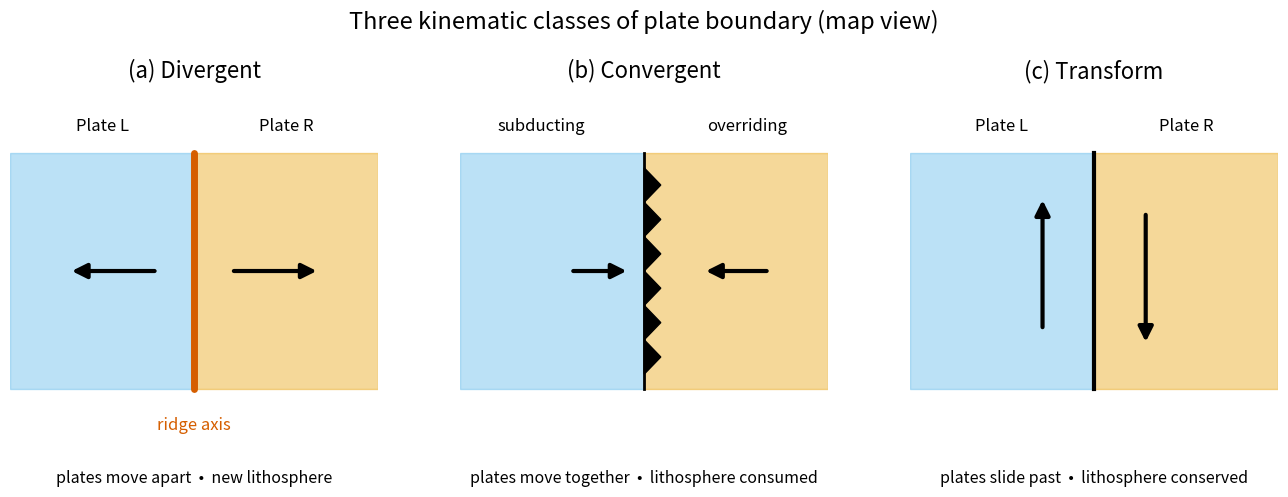

This chart was generated by the following Python code: (Note: this script raises an exception after producing the figure.)
"""
fig_26_plate_boundary_types.py

Scientific content: Map-view schematic of the three kinematic classes of plate
boundary — divergent, convergent, transform — each defined by the orientation of
the relative-velocity vector across the boundary (away from, toward, or parallel
to the boundary). Subduction polarity (teeth) and ridge axis are shown as the
geologic expressions of the convergent and divergent cases.

Reproduces the scientific content of (original figure NOT used):
  Lowrie, W. & Fichtner, A. (2020). Fundamentals of Geophysics, 3rd ed.,
  Cambridge University Press, Ch. 2 (plate boundary classification).

Output: assets/figures/fig_26_plate_boundary_types.png
License: CC-BY 4.0 (this script)
"""
import matplotlib as mpl
mpl.use("Agg")
import matplotlib.pyplot as plt
import numpy as np

# -- Global rcParams (MANDATORY) -------------------------------------------
mpl.rcParams.update({
    "font.size": 13,
    "axes.titlesize": 16,
    "axes.labelsize": 13,
    "xtick.labelsize": 12,
    "ytick.labelsize": 12,
    "legend.fontsize": 12,
    "figure.dpi": 150,
    "savefig.dpi": 300,
})

# Colorblind-safe palette (Wong 2011 / WCAG AA)
BLUE, ORANGE, SKY, GREEN, VERM, PINK, BLACK = (
    "#0072B2", "#E69F00", "#56B4E9", "#009E73", "#D55E00", "#CC79A7", "#000000")
PLATE_L = SKY      # left plate fill
PLATE_R = ORANGE   # right plate fill
RIDGE = VERM       # ridge axis


def arrow(ax, x0, y0, x1, y1, color=BLACK, lw=3.0):
    ax.annotate("", xy=(x1, y1), xytext=(x0, y0),
                arrowprops=dict(arrowstyle="-|>", lw=lw, color=color,
                                mutation_scale=22))


def teeth(ax, x, y0, y1, n=6, size=0.045, point_right=True):
    """Subduction teeth along a vertical boundary at x, pointing into overriding plate."""
    ys = np.linspace(y0, y1, n + 1)
    dx = size if point_right else -size
    for i in range(n):
        ymid = 0.5 * (ys[i] + ys[i + 1])
        tri = np.array([[x, ys[i]], [x, ys[i + 1]], [x + dx, ymid]])
        ax.fill(tri[:, 0], tri[:, 1], color=BLACK, zorder=5)


fig, axes = plt.subplots(1, 3, figsize=(13.5, 4.6))

for ax in axes:
    ax.set_xlim(0, 1)
    ax.set_ylim(0, 1)
    ax.set_aspect("equal")
    ax.axis("off")

# ---- (a) Divergent --------------------------------------------------------
ax = axes[0]
ax.fill([0, 0.5, 0.5, 0], [0.18, 0.18, 0.82, 0.82], color=PLATE_L, alpha=0.40)
ax.fill([0.5, 1, 1, 0.5], [0.18, 0.18, 0.82, 0.82], color=PLATE_R, alpha=0.40)
ax.plot([0.5, 0.5], [0.18, 0.82], color=RIDGE, lw=5, solid_capstyle="round")
arrow(ax, 0.40, 0.50, 0.16, 0.50)
arrow(ax, 0.60, 0.50, 0.84, 0.50)
ax.text(0.25, 0.88, "Plate L", ha="center", fontsize=12)
ax.text(0.75, 0.88, "Plate R", ha="center", fontsize=12)
ax.text(0.5, 0.07, "ridge axis", ha="center", color=RIDGE, fontsize=12)
ax.set_title("(a) Divergent")
ax.text(0.5, -0.04, "plates move apart  •  new lithosphere",
        ha="center", va="top", fontsize=11.5)

# ---- (b) Convergent -------------------------------------------------------
ax = axes[1]
ax.fill([0, 0.5, 0.5, 0], [0.18, 0.18, 0.82, 0.82], color=PLATE_L, alpha=0.40)
ax.fill([0.5, 1, 1, 0.5], [0.18, 0.18, 0.82, 0.82], color=PLATE_R, alpha=0.40)
ax.plot([0.5, 0.5], [0.18, 0.82], color=BLACK, lw=2)
teeth(ax, 0.5, 0.22, 0.78, n=6, point_right=True)  # right plate overrides
arrow(ax, 0.30, 0.50, 0.46, 0.50)
arrow(ax, 0.84, 0.50, 0.66, 0.50)
ax.text(0.22, 0.88, "subducting", ha="center", fontsize=12)
ax.text(0.78, 0.88, "overriding", ha="center", fontsize=12)
ax.set_title("(b) Convergent")
ax.text(0.5, -0.04, "plates move together  •  lithosphere consumed",
        ha="center", va="top", fontsize=11.5)

# ---- (c) Transform --------------------------------------------------------
ax = axes[2]
ax.fill([0, 0.5, 0.5, 0], [0.18, 0.18, 0.82, 0.82], color=PLATE_L, alpha=0.40)
ax.fill([0.5, 1, 1, 0.5], [0.18, 0.18, 0.82, 0.82], color=PLATE_R, alpha=0.40)
ax.plot([0.5, 0.5], [0.18, 0.82], color=BLACK, lw=3)
arrow(ax, 0.36, 0.34, 0.36, 0.70)   # left plate up
arrow(ax, 0.64, 0.66, 0.64, 0.30)   # right plate down
ax.text(0.25, 0.88, "Plate L", ha="center", fontsize=12)
ax.text(0.75, 0.88, "Plate R", ha="center", fontsize=12)
ax.set_title("(c) Transform")
ax.text(0.5, -0.04, "plates slide past  •  lithosphere conserved",
        ha="center", va="top", fontsize=11.5)

fig.suptitle("Three kinematic classes of plate boundary (map view)",
             fontsize=17, y=1.02)
fig.tight_layout()
out = "../figures/fig_26_plate_boundary_types.png"
fig.savefig(out, bbox_inches="tight")
print(f"Saved {out}")
